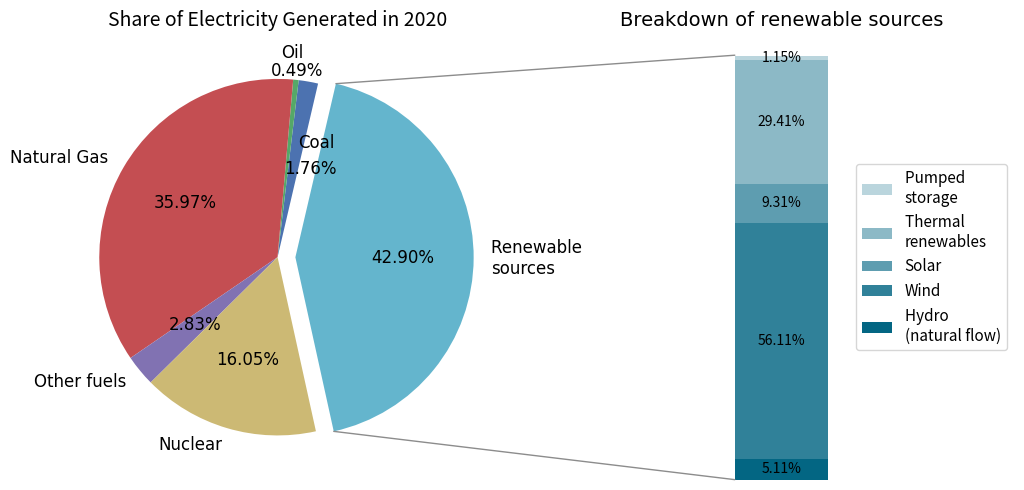

Generate this figure with matplotlib:
import matplotlib.pyplot as plt
import numpy as np
from matplotlib.patches import ConnectionPatch
from matplotlib import style
from matplotlib import rcParams

# Use 'rcParams' module to set the font globally
plt.rcParams['font.family'] = ['Jost', 'sans-serif']

# Predefined colour theme
style.use("seaborn-v0_8-deep")

# The following are datasets for each year specified
# Data are put into lists but could also be shoved into a dictionary

# Percentages for the main bar chart wedges
overall_ratios_2020 = [0.0175, 0.0049, 0.3580, 0.0282, 0.1598, 0.4270]
# Ratios of each renewable source to the overall percentage
renewable_ratios_2020 = [0.0511221, 0.5611110, 0.0930630, 0.2940960, 0.0114540]

# Make figure and assign axis objects
fig, (ax1, ax2) = plt.subplots(1, 2, figsize=(10, 5)) # 10, 6
fig.subplots_adjust(wspace=-0.5)

# Pie chart parameters
pie_labels = ['Coal', 'Oil', 'Natural Gas', 'Other fuels', 'Nuclear', 'Renewable \nsources']

explode = [0, 0, 0, 0, 0, 0.1]

# Rotate so that the last wedge is split by the x-axis
angle = 180 * overall_ratios_2020[5]
wedges, labels, pct = ax1.pie(overall_ratios_2020, autopct='%2.2f%%', startangle=angle,
                              labels=pie_labels, explode=explode, textprops={'fontfamily': 'Jost', 'fontsize': 12})


# THIS WORKS:
# The function below takes the wedges objects returned by 'ax1.pie' function as well as a radius percentage
# and uses these to calculate new x and y coordinates for both the wedge labels and the percentages in the chart
def get_label_coordinates(pie_wedge, pct_radius):
    # The angle at which text is normally positioned
    angle = (pie_wedge.theta2 + pie_wedge.theta1) / 2.
    # New distance to the center
    x = pie_wedge.r * pct_radius * np.cos(angle * np.pi / 180)
    y = pie_wedge.r * pct_radius * np.sin(angle * np.pi / 180)
    return x, y


for patch, txt in zip(wedges, pct):
    if (patch.theta2 - patch.theta1) <= 5:

        # Call function
        x, y = get_label_coordinates(patch, 1.05)

        # Move text to new position
        txt.set_position((x, y))
        # Set colour
        txt.set_color('black')

    elif 5 < (patch.theta2 - patch.theta1) <= 10:

        # Call function
        x, y = get_label_coordinates(patch, 0.50)

        # Move text to new position
        txt.set_position((x + 0.1, y))
        # Set colour
        txt.set_color('black')


for patch, lbls in zip(wedges, labels):
    if (patch.theta2 - patch.theta1) <= 5:

        # Call function
        x, y = get_label_coordinates(patch, 1.15)

        # Move text to new position
        lbls.set_position((x - 0.1, y))
        lbls.set_color('black')
    elif 5 < (patch.theta2 - patch.theta1) <= 10:

        # Call function
        x, y = get_label_coordinates(patch, 0.65)

        # Move text to new position
        lbls.set_position((x, y))
        lbls.set_color('black')

# colors=['#4f4f4f', '#6e3701', '#0062a8', '#de0000', '#7300de', '#006117']

# Bar chart parameters
renewable_ratios = [0.11352657, 0.398550725, 0.001207729, 0.387681159, 0.099033816]
renewables_labels = ['Hydro \n(natural flow)', 'Wind', 'Solar', 'Thermal \nrenewables', 'Pumped \nstorage']
bottom = 1.01
width = 0.2
height = 2

# colours = ['#abffbe', '#00fa3a', '#00d131', '#00ad28', '#016e1a']

# Add bars from the top so that they match the legend
for j, (height, label) in enumerate(reversed([*zip(renewable_ratios_2020, renewables_labels)])):
    bottom -= height
    bar_chart = ax2.bar(0, height, width, bottom=bottom, label=label, color='#006482',  # '#006482'
                        alpha=0.27 + 0.18 * j)
    ax2.bar_label(bar_chart, labels=[f"{height:.2%}"], label_type='center')
    # print(j) # For debugging purposes

ax2.set_title('Breakdown of renewable sources', fontfamily='Jost', fontsize='14')
ax2.legend(loc='center right', fontsize='11')
ax2.axis('off')
ax2.set_xlim(-2.5 * width, 2.5 * width)

# use ConnectionPatch to draw lines between the two plots
theta1, theta2 = wedges[5].theta1, wedges[5].theta2
center, r = wedges[5].center, wedges[5].r
bar_height = sum(renewable_ratios_2020)

# draw top connecting line
x = r * np.cos(np.pi / 180 * theta2) + center[0]
y = r * np.sin(np.pi / 180 * theta2) + center[1]
con = ConnectionPatch(xyA=(-width / 2, bar_height), coordsA=ax2.transData,
                      xyB=(x, y), coordsB=ax1.transData)

con.set_color('#8c8c8c')
con.set_linewidth(1)
ax2.add_artist(con)

# Draw bottom connecting line
x = r * np.cos(np.pi / 180 * theta1) + center[0]
y = r * np.sin(np.pi / 180 * theta1) + center[1]
con = ConnectionPatch(xyA=(-width / 2, 0), coordsA=ax2.transData,
                      xyB=(x, y), coordsB=ax1.transData)

con.set_color('#8c8c8c')
ax2.add_artist(con)
con.set_linewidth(1)

ax1.set_title('Share of Electricity Generated in 2020', fontsize='14')

# The 'tight_layout' method spaces out subplots evenly within the figure
fig.tight_layout()

plt.savefig("pie_chart_2020.png", dpi=600, transparent=False, bbox_inches="tight")

plt.show()
